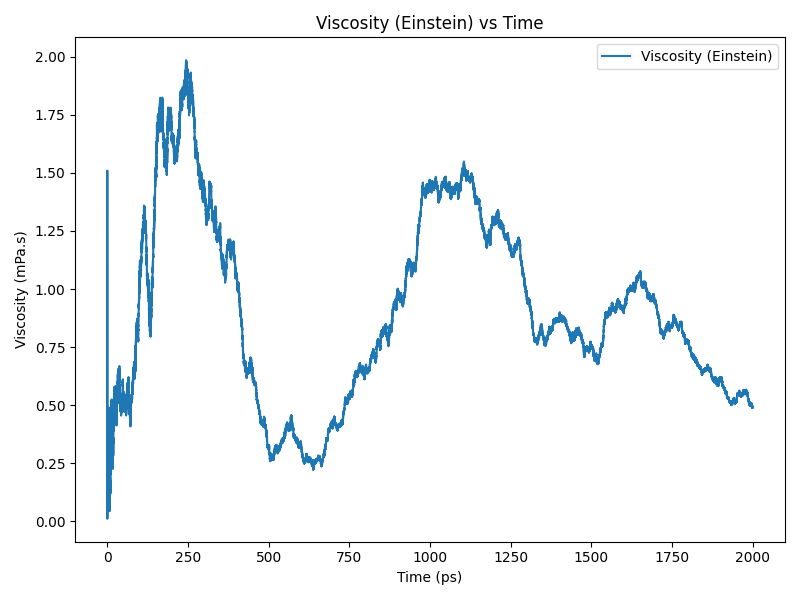

Source data for this figure (header and first rows):
time(ps), viscosity(Pa.s)
0.0, 8.876724716510044e-05
0.2, 4.473569625848536e-05
0.4, 3.177258739116134e-05
0.6, 5.378371837265978e-05
0.8, 0.0002601
1.0, 0.0001772
1.2, 0.0001271
1.4, 0.0002483
1.6, 0.0003115
1.8, 0.0002549
2.0, 0.0002012
2.2, 0.000139
2.4, 0.0001812
2.6, 0.0002078
2.8, 0.0001997
3.0, 0.0001601
3.2, 9.436944345761682e-05
3.4, 0.0001274
3.6, 0.0001344
3.8, 0.0003256
4.0, 0.0003825
4.2, 0.000335
4.4, 0.0003492
4.6, 0.0003186
4.8, 0.0003592
5.0, 0.0003998
5.2, 0.0004245
5.4, 0.000325
5.6, 0.0003153
5.8, 0.0001904
6.0, 0.0001449
6.2, 9.409426233695499e-05
6.4, 7.136056519843434e-05
6.6, 8.219005381470281e-05
6.8, 6.614210862917145e-05
7.0, 5.3115033695153955e-05
7.2, 4.6165476300238145e-05
7.4, 5.3541196010317584e-05
7.6, 8.39972334489153e-05
7.8, 0.0001192
8.0, 0.0001219
8.2, 0.000119
8.4, 0.0001595
8.6, 0.0001561
8.8, 0.0001297
9.0, 0.000136
9.2, 0.0001554
9.4, 0.0001656
9.6, 0.0001356
9.8, 0.0001594
10.0, 0.0001474
10.2, 0.0001566
10.4, 0.0002089
10.6, 0.000219
10.8, 0.0002394
11.0, 0.0002538
11.2, 0.0002498
11.4, 0.0002848
11.6, 0.0003564
11.8, 0.0003507
... 9,940 more rows
